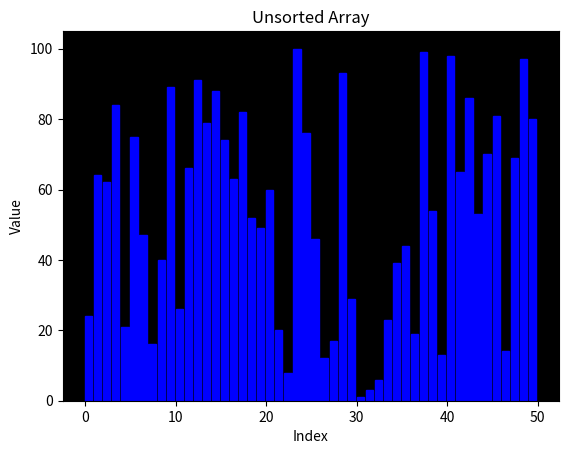
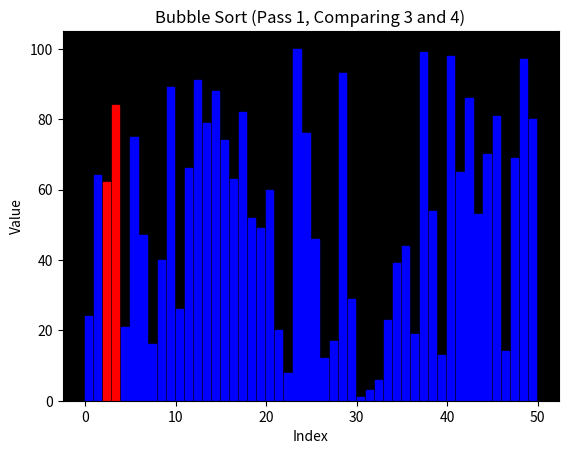

Python code for these plots, in order:
import random
import matplotlib.pyplot as plt
import matplotlib.animation as animation

# Define the Bubble Sort algorithm
def bubble_sort(arr):
    n = len(arr)
    for i in range(n):
        for j in range(0, n-i-1):
            # Swap adjacent elements if they are in the wrong order
            if arr[j] > arr[j+1]:
                arr[j], arr[j+1] = arr[j+1], arr[j]
                yield arr, i, j

# Generate a random unsorted array
arr = random.sample(range(1, 101), 50)

# Create the figure and axes for the initial animation
fig1, ax1 = plt.subplots()
ax1.set_title('Unsorted Array')
ax1.set_xlabel('Index')
ax1.set_ylabel('Value')
ax1.set_facecolor('black')

# Initialize the bar plot with the unsorted array
bar_plot1 = ax1.bar(range(len(arr)), arr, align='edge', color='blue')

# Define the update function for the initial animation
def update_initial(data):
    # Update the heights and colors of the bar plot with the current state of the array
    arr = data
    for k, bar in enumerate(bar_plot1):
        bar.set_height(arr[k])
        bar.set_color('blue')
    ax1.set_facecolor('black')
    return bar_plot1

# Create the initial animation
ani1 = animation.FuncAnimation(fig1, update_initial, frames=[arr], blit=True, repeat=False)

# Create the figure and axes for the sorting animation
fig2, ax2 = plt.subplots()
ax2.set_title('Bubble Sort')
ax2.set_xlabel('Index')
ax2.set_ylabel('Value')
ax2.set_facecolor('black')

# Initialize the bar plot with the unsorted array
bar_plot2 = ax2.bar(range(len(arr)), arr, align='edge', color='blue')

# Define the update function for the sorting animation
def update_sort(data):
    # Update the heights and colors of the bar plot with the current state of the array
    arr, i, j = data
    for k, bar in enumerate(bar_plot2):
        bar.set_height(arr[k])
        if k == j or k == j+1:
            bar.set_color('red')
        else:
            bar.set_color('blue')
    ax2.set_title(f'Bubble Sort (Pass {i+1}, Comparing {j+1} and {j+2})')
    ax2.set_facecolor('black')
    return bar_plot2

# Create the sorting animation
ani2 = animation.FuncAnimation(fig2, update_sort, frames=bubble_sort(arr), blit=True, repeat=False, interval=10)

# Combine the two animations
ani = animation.FuncAnimation(fig1, update_initial, frames=[arr], blit=True, repeat=False)
ani.event_source.stop()
ani.event_source.interval = 10
ani.event_source.frames = [ani1.new_frame_seq(), ani2.new_frame_seq()]

# Show the animation
plt.show()

# Print the initial unsorted array and the sorted array after completion
print(f'Initial unsorted array: {arr}')
sorted_arr = list(bubble_sort(arr))[-1][0]
print(f'Sorted array: {sorted_arr}')
